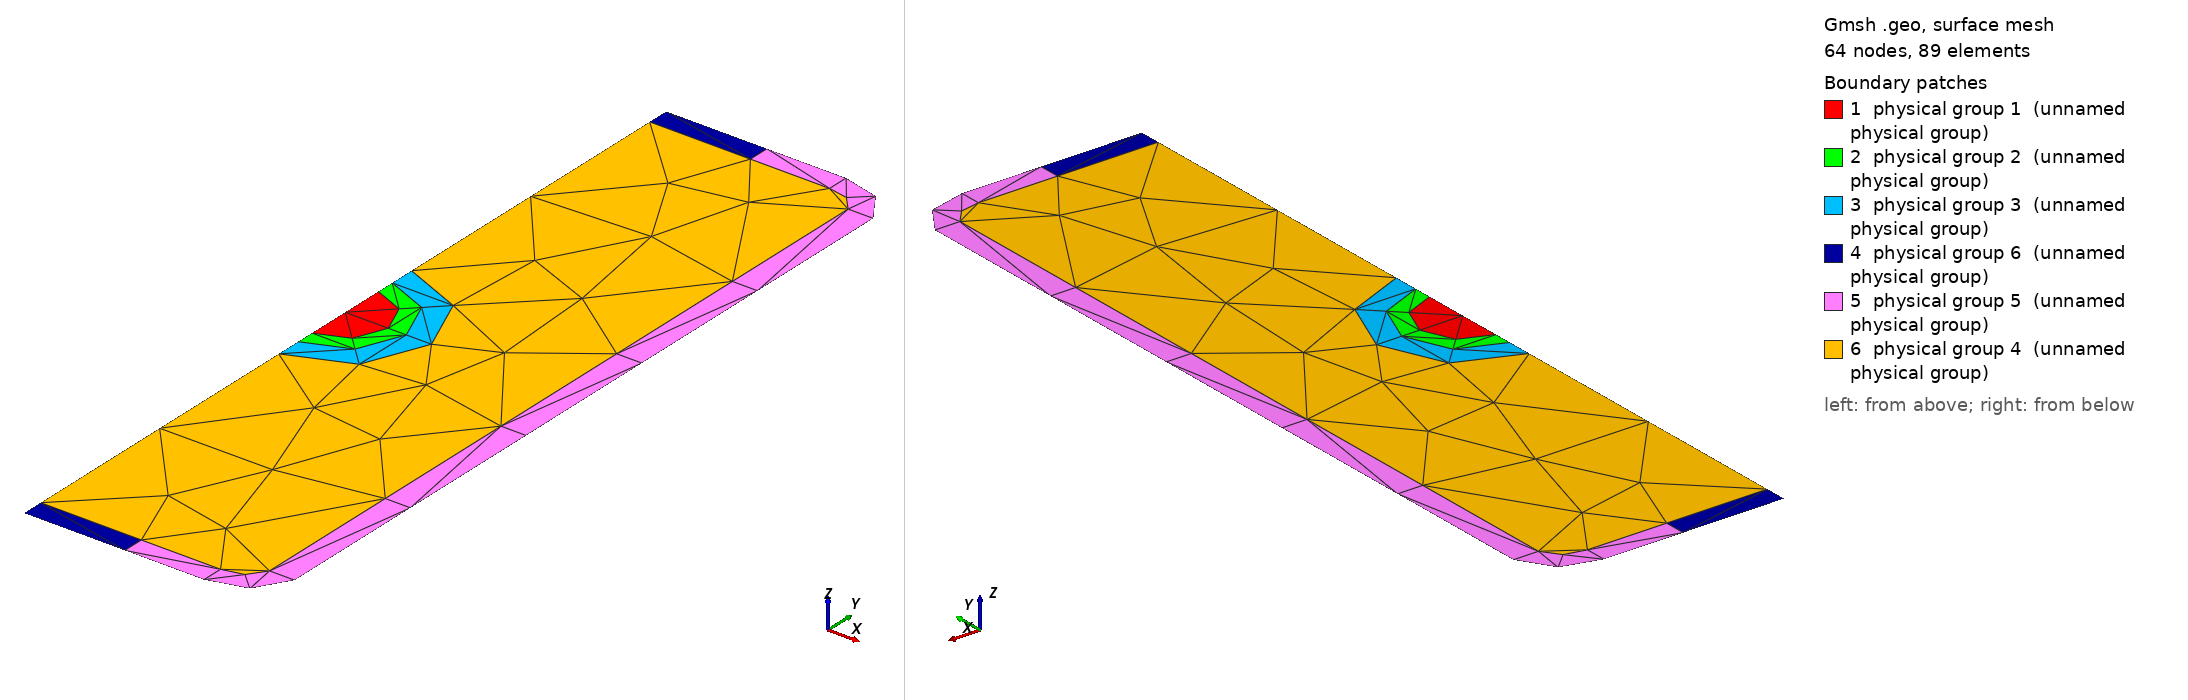

Gmsh geometry script, surface-meshed: 64 nodes, 89 surface elements. Boundary patches (legend numbers): 1 physical group 1 (unnamed physical group), 2 physical group 2 (unnamed physical group), 3 physical group 3 (unnamed physical group), 4 physical group 6 (unnamed physical group), 5 physical group 5 (unnamed physical group), 6 physical group 4 (unnamed physical group). Left view from above one corner, right view from below the opposite corner. Legend entries are the model's physical surfaces. The drawing asked Gmsh for element sizes between 1% and 20% of the model's largest extent; the script's own settings can give other sizes.

=== icf.geo (drawn) ===
// Indirect-drive ICF target: a layered capsule inside a cylindrical gold
// hohlraum, drawn in the half plane r >= 0 with the symmetry axis on x = 0.
//
// This is geom010's concentric-shell capsule put back into the machine that
// drives it. The capsule (mat 1 DT vapour, mat 2 DT ice, mat 3 ablator) hangs
// at the centre of a helium-filled can (mat 4) whose wall is gold (mat 5); the
// laser entrance hole at each end of the can is spanned by a thin polyimide
// window (mat 6). Six materials, and the length scales span two decades: the
// 0.05-deep ice shell and the 0.06-thick wall against a 2.32-tall domain.
//
// What this domain is for, beyond geom010. Three things it adds:
//
//  * Two interior triple junctions, at (0.280, +/-1.100), where the window, the
//    gold lip and the fill gas meet. The incident interface directions are 0
//    (window | gas), 90 (gold | window) and 0 (gold | gas); reduced mod 90 they
//    are all 0, so both are WELL-POSED. They are junctions the hardware
//    dictates, not junctions chosen to be benign, which is what makes them
//    worth having in the benign column next to geom003/geom005/geom014.
//
//  * The window is one material on two disconnected surfaces
//    (Physical Surface(6) = {5,6}), as geom014's underfill is.
//
//  * Curved and straight interfaces in one domain with nothing shared between
//    them: R1 alignment has to follow three nested arcs near the axis and, four
//    capsule radii away, an axis-parallel wall and two axis-normal end caps.
//    A single global cross field has to do both at once.
//
// Every boundary junction is benign by construction. The three capsule arcs
// cross the axis perpendicular, and the window faces meet the axis at (0,
// +/-1.100) and (0, +/-1.160) at right angles.
//
// No full circles: the capsule shells are half disks cut on the axis, so the
// interior singularities are pinned by the cut rather than free to rotate.

Point(1) = {0, 0, 0, 1.0};  // capsule centre, on the axis

// Capsule shells: DT vapour 0.12, DT ice to 0.17, ablator to 0.24. The radius
// ratio to the can (0.24 : 0.60) and its aspect (1.10 : 0.60) are the NIF
// proportions; the shells are thin for the same reason the real ones are.
Point(2) = {0, -0.12, 0, 1.0};
Point(3) = {0.12, 0, 0, 1.0};
Point(4) = {0, 0.12, 0, 1.0};
Point(5) = {0, -0.17, 0, 1.0};
Point(6) = {0.17, 0, 0, 1.0};
Point(7) = {0, 0.17, 0, 1.0};
Point(8) = {0, -0.24, 0, 1.0};
Point(9) = {0.24, 0, 0, 1.0};
Point(10) = {0, 0.24, 0, 1.0};

// Hohlraum cavity: inner radius 0.60, inner half-length 1.10, laser entrance
// hole of radius 0.28 at each end.
Point(11) = {0, 1.10, 0, 1.0};
Point(12) = {0.28, 1.10, 0, 1.0};   // triple junction: gas | gold | window
Point(13) = {0.60, 1.10, 0, 1.0};
Point(14) = {0.60, -1.10, 0, 1.0};
Point(15) = {0.28, -1.10, 0, 1.0};  // triple junction: gas | gold | window
Point(16) = {0, -1.10, 0, 1.0};

// Outer surface of the can: wall and end caps both 0.06 thick, and the windows
// sit flush in the holes.
Point(17) = {0, 1.16, 0, 1.0};
Point(18) = {0.28, 1.16, 0, 1.0};
Point(19) = {0.66, 1.16, 0, 1.0};
Point(20) = {0.66, -1.16, 0, 1.0};
Point(21) = {0.28, -1.16, 0, 1.0};
Point(22) = {0, -1.16, 0, 1.0};

// Capsule interfaces, two quarter arcs per radius (a GEO Circle may not span
// 180 degrees).
Circle(1) = {2, 1, 3};
Circle(2) = {3, 1, 4};
Circle(3) = {5, 1, 6};
Circle(4) = {6, 1, 7};
Circle(5) = {8, 1, 9};
Circle(6) = {9, 1, 10};

// Axis segments of the capsule, one pair per shell.
Line(7) = {4, 1};
Line(8) = {1, 2};
Line(9) = {7, 4};
Line(10) = {2, 5};
Line(11) = {10, 7};
Line(12) = {5, 8};

// Cavity boundary, walking up the axis, around the can and back down. Each
// interface is written once and reused reversed, so the surfaces share nodes.
Line(13) = {10, 11};  // axis, gas above the capsule
Line(14) = {11, 12};  // top window inner face, window | gas
Line(15) = {12, 13};  // top lip, gold | gas
Line(16) = {13, 14};  // cavity wall, gold | gas
Line(17) = {14, 15};  // bottom lip, gold | gas
Line(18) = {15, 16};  // bottom window inner face, window | gas
Line(19) = {16, 8};   // axis, gas below the capsule

// Top window.
Line(20) = {12, 18};  // hole edge, gold | window
Line(21) = {18, 17};  // outer face
Line(22) = {17, 11};  // axis

// Bottom window.
Line(23) = {15, 21};  // hole edge, gold | window
Line(24) = {21, 22};  // outer face
Line(25) = {22, 16};  // axis

// Outer surface of the gold.
Line(26) = {18, 19};  // top end cap
Line(27) = {19, 20};  // wall
Line(28) = {20, 21};  // bottom end cap

Curve Loop(1) = {1, 2, 7, 8};                        // DT vapour
Plane Surface(1) = {1};
Curve Loop(2) = {3, 4, 9, -2, -1, 10};               // DT ice
Plane Surface(2) = {2};
Curve Loop(3) = {5, 6, 11, -4, -3, 12};              // ablator
Plane Surface(3) = {3};
Curve Loop(4) = {-6, -5, -19, -18, -17, -16, -15, -14, -13};  // helium fill gas
Plane Surface(4) = {4};
Curve Loop(5) = {14, 20, 21, 22};                    // top window
Plane Surface(5) = {5};
Curve Loop(6) = {18, -25, -24, -23};                   // bottom window
Plane Surface(6) = {6};
Curve Loop(7) = {-20, 15, 16, 17, 23, -28, -27, -26};  // gold wall
Plane Surface(7) = {7};

//+
Delete {
  Surface{7}; 
}
//+
Delete {
  Surface{4}; 
}
//+
Delete {
  Curve{16}; 
}
//+
Delete {
  Curve{27}; 
}
//+
Delete {
  Curve{15}; 
}
//+
Delete {
  Curve{26}; 
}
//+
Delete {
  Curve{17}; 
}
//+
Delete {
  Curve{28}; 
}
//+
Point(23) = {0.5, 1.16, 0, 1.0};
//+
Point(24) = {0.5, 1.05, 0, 1.0};
//+
Point(25) = {0.66, 1.05, 0, 1.0};
//+
Point(26) = {0.5, -1.16, 0, 1.0};
//+
Point(27) = {0.5, -1.04, 0, 1.0};
//+
Point(28) = {0.66, -1.04, 0, 1.0};
//+
Ellipse(26) = {23, 24, 25, 25};
//+
Ellipse(27) = {26, 27, 28, 28};
//+
Line(28) = {18, 23};
//+
Line(29) = {21, 26};
//+
Line(30) = {28, 25};
//+
Point(29) = {0.5, 1.1, 0, 1.0};
//+
Point(30) = {0.59, 1.05, 0, 1.0};
//+
Point(31) = {0.5, -1.1, 0, 1.0};
//+
Point(32) = {0.59, -1.04, 0, 1.0};
//+
Ellipse(31) = {29, 24, 30, 30};
//+
Ellipse(32) = {31, 27, 32, 32};
//+
Line(33) = {15, 31};
//+
Line(34) = {12, 29};
//+
Line(35) = {32, 30};
//+
Curve Loop(8) = {-20, 34, 31, -35, -32, -33, 23, 29, 27, 30, -26, -28};  // gold wall, CCW
//+
Plane Surface(7) = {8};
//+
Curve Loop(9) = {-6, -5, -19, -18, 33, 32, 35, -31, -34, -14, -13};  // helium fill gas, CCW
//+
Plane Surface(8) = {9};

// Physical groups. Declared after the rounding edits above, which deleted the
// original square-cornered gas (Surface 4) and gold (Surface 7) surfaces and
// rebuilt them as Surface 8 and Surface 7 respectively.
Physical Surface(1) = {1};      // DT vapour
Physical Surface(2) = {2};      // DT ice
Physical Surface(3) = {3};      // ablator
Physical Surface(4) = {8};      // helium fill gas
Physical Surface(5) = {7};      // gold wall
Physical Surface(6) = {5, 6};   // LEH windows
